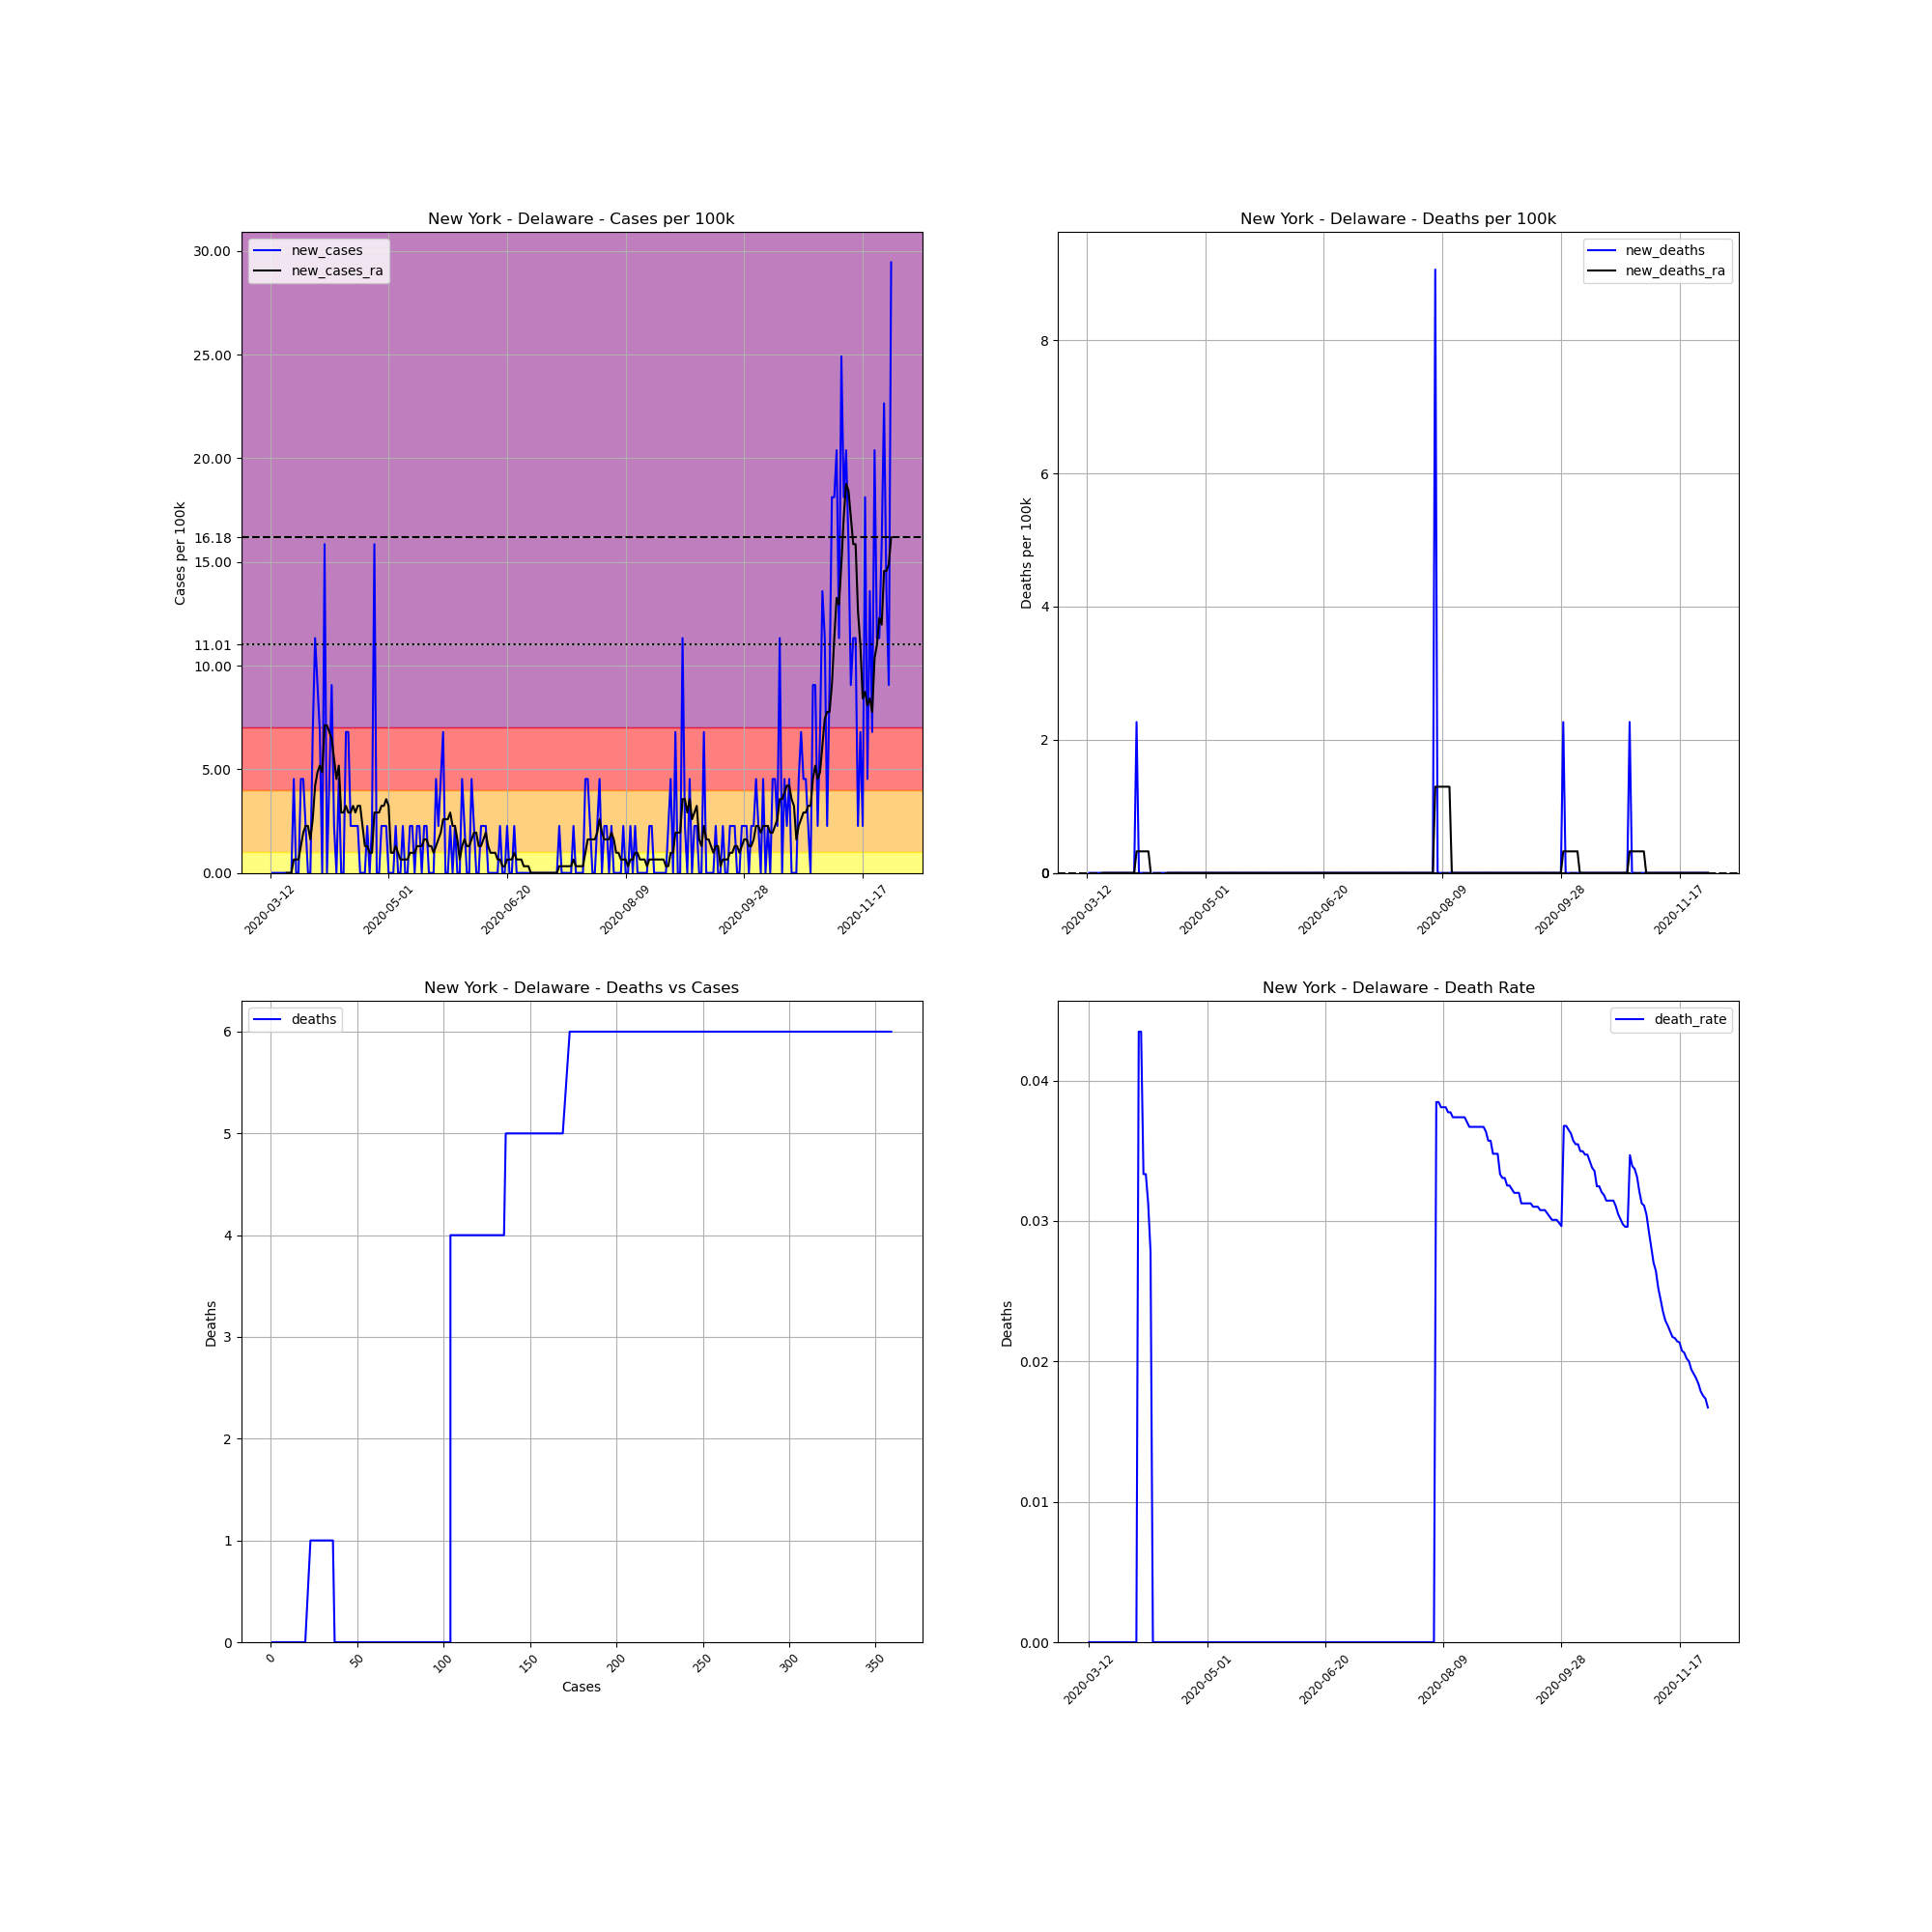

The table this chart was drawn from, first rows:
, date, county, state, fips, cases, deaths, COUNTY, STNAME, CTYNAME, POPESTIMATE2019, cases_per_100k, deaths_per_100k, death_rate, new_cases, new_deaths, new_cases_ra, new_deaths_ra
61569, 2020-03-12, Delaware, New York, 36025, 1, 0.0, 25, New York, Delaware, 44135, 2.266, 0.0, 0.0, , , , 
61570, 2020-03-13, Delaware, New York, 36025, 1, 0.0, 25, New York, Delaware, 44135, 2.266, 0.0, 0.0, 0.0, 0.0, , 
61571, 2020-03-14, Delaware, New York, 36025, 1, 0.0, 25, New York, Delaware, 44135, 2.266, 0.0, 0.0, 0.0, 0.0, , 
61572, 2020-03-15, Delaware, New York, 36025, 1, 0.0, 25, New York, Delaware, 44135, 2.266, 0.0, 0.0, 0.0, 0.0, , 
61573, 2020-03-16, Delaware, New York, 36025, 1, 0.0, 25, New York, Delaware, 44135, 2.266, 0.0, 0.0, 0.0, 0.0, , 
61574, 2020-03-17, Delaware, New York, 36025, 1, 0.0, 25, New York, Delaware, 44135, 2.266, 0.0, 0.0, 0.0, 0.0, , 
61575, 2020-03-18, Delaware, New York, 36025, 1, 0.0, 25, New York, Delaware, 44135, 2.266, 0.0, 0.0, 0.0, 0.0, , 
61576, 2020-03-19, Delaware, New York, 36025, 1, 0.0, 25, New York, Delaware, 44135, 2.266, 0.0, 0.0, 0.0, 0.0, 0.0, 0.0
61577, 2020-03-20, Delaware, New York, 36025, 1, 0.0, 25, New York, Delaware, 44135, 2.266, 0.0, 0.0, 0.0, 0.0, 0.0, 0.0
61578, 2020-03-21, Delaware, New York, 36025, 1, 0.0, 25, New York, Delaware, 44135, 2.266, 0.0, 0.0, 0.0, 0.0, 0.0, 0.0
61579, 2020-03-22, Delaware, New York, 36025, 3, 0.0, 25, New York, Delaware, 44135, 6.797, 0.0, 0.0, 4.532, 0.0, 0.6474, 0.0
61580, 2020-03-23, Delaware, New York, 36025, 3, 0.0, 25, New York, Delaware, 44135, 6.797, 0.0, 0.0, 0.0, 0.0, 0.6474, 0.0
61581, 2020-03-24, Delaware, New York, 36025, 3, 0.0, 25, New York, Delaware, 44135, 6.797, 0.0, 0.0, 0.0, 0.0, 0.6474, 0.0
61582, 2020-03-25, Delaware, New York, 36025, 5, 0.0, 25, New York, Delaware, 44135, 11.33, 0.0, 0.0, 4.532, 0.0, 1.295, 0.0
61583, 2020-03-26, Delaware, New York, 36025, 7, 0.0, 25, New York, Delaware, 44135, 15.86, 0.0, 0.0, 4.532, 0.0, 1.942, 0.0
61584, 2020-03-27, Delaware, New York, 36025, 8, 0.0, 25, New York, Delaware, 44135, 18.13, 0.0, 0.0, 2.266, 0.0, 2.266, 0.0
61585, 2020-03-28, Delaware, New York, 36025, 8, 0.0, 25, New York, Delaware, 44135, 18.13, 0.0, 0.0, 0.0, 0.0, 2.266, 0.0
61586, 2020-03-29, Delaware, New York, 36025, 8, 0.0, 25, New York, Delaware, 44135, 18.13, 0.0, 0.0, 0.0, 0.0, 1.618, 0.0
61587, 2020-03-30, Delaware, New York, 36025, 11, 0.0, 25, New York, Delaware, 44135, 24.92, 0.0, 0.0, 6.797, 0.0, 2.589, 0.0
61588, 2020-03-31, Delaware, New York, 36025, 16, 0.0, 25, New York, Delaware, 44135, 36.25, 0.0, 0.0, 11.33, 0.0, 4.208, 0.0
61589, 2020-04-01, Delaware, New York, 36025, 20, 0.0, 25, New York, Delaware, 44135, 45.32, 0.0, 0.0, 9.063, 0.0, 4.855, 0.0
61590, 2020-04-02, Delaware, New York, 36025, 23, 1.0, 25, New York, Delaware, 44135, 52.11, 2.266, 0.04348, 6.797, 2.266, 5.179, 0.3237
61591, 2020-04-03, Delaware, New York, 36025, 23, 1.0, 25, New York, Delaware, 44135, 52.11, 2.266, 0.04348, 0.0, 0.0, 4.855, 0.3237
61592, 2020-04-04, Delaware, New York, 36025, 30, 1.0, 25, New York, Delaware, 44135, 67.97, 2.266, 0.03333, 15.86, 0.0, 7.121, 0.3237
61593, 2020-04-05, Delaware, New York, 36025, 30, 1.0, 25, New York, Delaware, 44135, 67.97, 2.266, 0.03333, 0.0, 0.0, 7.121, 0.3237
61594, 2020-04-06, Delaware, New York, 36025, 32, 1.0, 25, New York, Delaware, 44135, 72.5, 2.266, 0.03125, 4.532, 0.0, 6.797, 0.3237
61595, 2020-04-07, Delaware, New York, 36025, 36, 1.0, 25, New York, Delaware, 44135, 81.57, 2.266, 0.02778, 9.063, 0.0, 6.474, 0.3237
61596, 2020-04-08, Delaware, New York, 36025, 37, 0.0, 25, New York, Delaware, 44135, 83.83, 0.0, 0.0, 2.266, -2.266, 5.503, 0.0
61597, 2020-04-09, Delaware, New York, 36025, 37, 0.0, 25, New York, Delaware, 44135, 83.83, 0.0, 0.0, 0.0, 0.0, 4.532, -0.3237
61598, 2020-04-10, Delaware, New York, 36025, 39, 0.0, 25, New York, Delaware, 44135, 88.37, 0.0, 0.0, 4.532, 0.0, 5.179, -0.3237
61599, 2020-04-11, Delaware, New York, 36025, 39, 0.0, 25, New York, Delaware, 44135, 88.37, 0.0, 0.0, 0.0, 0.0, 2.913, -0.3237
61600, 2020-04-12, Delaware, New York, 36025, 39, 0.0, 25, New York, Delaware, 44135, 88.37, 0.0, 0.0, 0.0, 0.0, 2.913, -0.3237
61601, 2020-04-13, Delaware, New York, 36025, 42, 0.0, 25, New York, Delaware, 44135, 95.16, 0.0, 0.0, 6.797, 0.0, 3.237, -0.3237
61602, 2020-04-14, Delaware, New York, 36025, 45, 0.0, 25, New York, Delaware, 44135, 102, 0.0, 0.0, 6.797, 0.0, 2.913, -0.3237
61603, 2020-04-15, Delaware, New York, 36025, 46, 0.0, 25, New York, Delaware, 44135, 104.2, 0.0, 0.0, 2.266, 0.0, 2.913, 0.0
61604, 2020-04-16, Delaware, New York, 36025, 47, 0.0, 25, New York, Delaware, 44135, 106.5, 0.0, 0.0, 2.266, 0.0, 3.237, 0.0
61605, 2020-04-17, Delaware, New York, 36025, 48, 0.0, 25, New York, Delaware, 44135, 108.8, 0.0, 0.0, 2.266, 0.0, 2.913, 0.0
61606, 2020-04-18, Delaware, New York, 36025, 49, 0.0, 25, New York, Delaware, 44135, 111, 0.0, 0.0, 2.266, 0.0, 3.237, 0.0
61607, 2020-04-19, Delaware, New York, 36025, 49, 0.0, 25, New York, Delaware, 44135, 111, 0.0, 0.0, 0.0, 0.0, 3.237, 0.0
61608, 2020-04-20, Delaware, New York, 36025, 49, 0.0, 25, New York, Delaware, 44135, 111, 0.0, 0.0, 0.0, 0.0, 2.266, 0.0
61609, 2020-04-21, Delaware, New York, 36025, 49, 0.0, 25, New York, Delaware, 44135, 111, 0.0, 0.0, 0.0, 0.0, 1.295, 0.0
61610, 2020-04-22, Delaware, New York, 36025, 50, 0.0, 25, New York, Delaware, 44135, 113.3, 0.0, 0.0, 2.266, 0.0, 1.295, 0.0
61611, 2020-04-23, Delaware, New York, 36025, 50, 0.0, 25, New York, Delaware, 44135, 113.3, 0.0, 0.0, 0.0, 0.0, 0.971, 0.0
61612, 2020-04-24, Delaware, New York, 36025, 51, 0.0, 25, New York, Delaware, 44135, 115.6, 0.0, 0.0, 2.266, 0.0, 0.971, 0.0
61613, 2020-04-25, Delaware, New York, 36025, 58, 0.0, 25, New York, Delaware, 44135, 131.4, 0.0, 0.0, 15.86, 0.0, 2.913, 0.0
61614, 2020-04-26, Delaware, New York, 36025, 58, 0.0, 25, New York, Delaware, 44135, 131.4, 0.0, 0.0, 0.0, 0.0, 2.913, 0.0
61615, 2020-04-27, Delaware, New York, 36025, 58, 0.0, 25, New York, Delaware, 44135, 131.4, 0.0, 0.0, 0.0, 0.0, 2.913, 0.0
61616, 2020-04-28, Delaware, New York, 36025, 59, 0.0, 25, New York, Delaware, 44135, 133.7, 0.0, 0.0, 2.266, 0.0, 3.237, 0.0
61617, 2020-04-29, Delaware, New York, 36025, 60, 0.0, 25, New York, Delaware, 44135, 135.9, 0.0, 0.0, 2.266, 0.0, 3.237, 0.0
61618, 2020-04-30, Delaware, New York, 36025, 61, 0.0, 25, New York, Delaware, 44135, 138.2, 0.0, 0.0, 2.266, 0.0, 3.561, 0.0
61619, 2020-05-01, Delaware, New York, 36025, 61, 0.0, 25, New York, Delaware, 44135, 138.2, 0.0, 0.0, 0.0, 0.0, 3.237, 0.0
61620, 2020-05-02, Delaware, New York, 36025, 61, 0.0, 25, New York, Delaware, 44135, 138.2, 0.0, 0.0, 0.0, 0.0, 0.971, 0.0
61621, 2020-05-03, Delaware, New York, 36025, 61, 0.0, 25, New York, Delaware, 44135, 138.2, 0.0, 0.0, 0.0, 0.0, 0.971, 0.0
61622, 2020-05-04, Delaware, New York, 36025, 62, 0.0, 25, New York, Delaware, 44135, 140.5, 0.0, 0.0, 2.266, 0.0, 1.295, 0.0
61623, 2020-05-05, Delaware, New York, 36025, 62, 0.0, 25, New York, Delaware, 44135, 140.5, 0.0, 0.0, 0.0, 0.0, 0.971, 0.0
61624, 2020-05-06, Delaware, New York, 36025, 62, 0.0, 25, New York, Delaware, 44135, 140.5, 0.0, 0.0, 0.0, 0.0, 0.6474, 0.0
61625, 2020-05-07, Delaware, New York, 36025, 63, 0.0, 25, New York, Delaware, 44135, 142.7, 0.0, 0.0, 2.266, 0.0, 0.6474, 0.0
61626, 2020-05-08, Delaware, New York, 36025, 63, 0.0, 25, New York, Delaware, 44135, 142.7, 0.0, 0.0, 0.0, 0.0, 0.6474, 0.0
61627, 2020-05-09, Delaware, New York, 36025, 63, 0.0, 25, New York, Delaware, 44135, 142.7, 0.0, 0.0, 0.0, 0.0, 0.6474, 0.0
61628, 2020-05-10, Delaware, New York, 36025, 64, 0.0, 25, New York, Delaware, 44135, 145, 0.0, 0.0, 2.266, 0.0, 0.971, 0.0
... 203 more rows
